The GitHub repository torangsitungkir93/Skripsi-CNN-Daun-Kentang contains a labelled image folder "Daun Kentang" with 3 categories: early blight, healthy, late blight. Examples follow, each with its label.

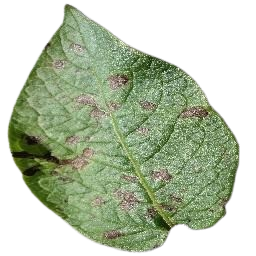
Label: early blight

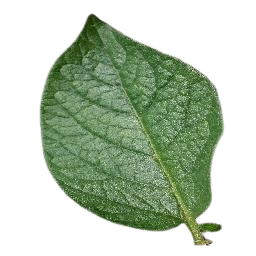
Label: healthy

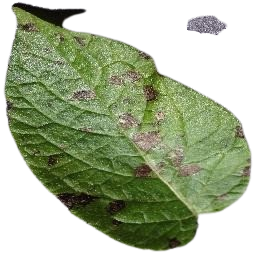
Label: early blight

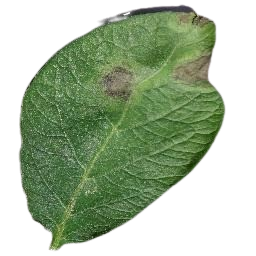
Label: late blight

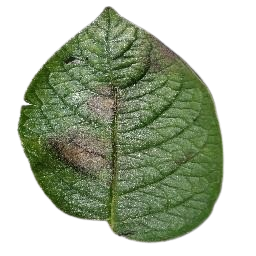
Label: late blight

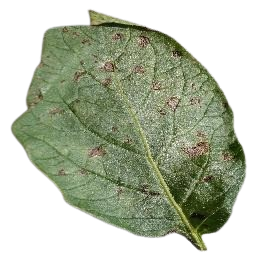
Label: early blight
